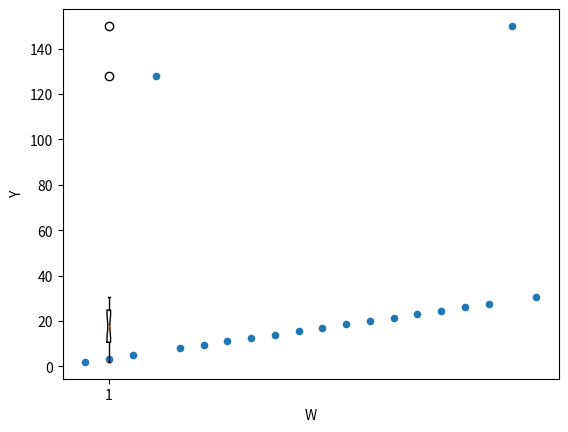

The script that saved this image:
"""
简单的数据统计方法中常用散点图、箱线图和3σ法则检测异常值。

散点图方法: 通过数据分布的散点图发现异常数据。
箱线图分析: 利用数据中的五个统计量（最小值、下四分位数、中位数、上四分位数和最大值）来描述数据。
3σ法则: 在3σ原则下，异常值被定义为一组测定值中与平均值的偏差超过3倍标准差的值。
"""

import matplotlib.pyplot as plt
import pandas as pd
import numpy as np

df = pd.DataFrame(np.arange(20), columns=['W'])
df['Y'] = df['W'] * 1.5 + 2  # 增加一列
df.iloc[3, 1] = 128  # 第3行,第1列元素
df.iloc[18, 1] = 150
print(df)
df.plot(kind='scatter', x='W', y='Y')
plt.show()

plt.boxplot(df['Y'].values, notch=True)
plt.show()
